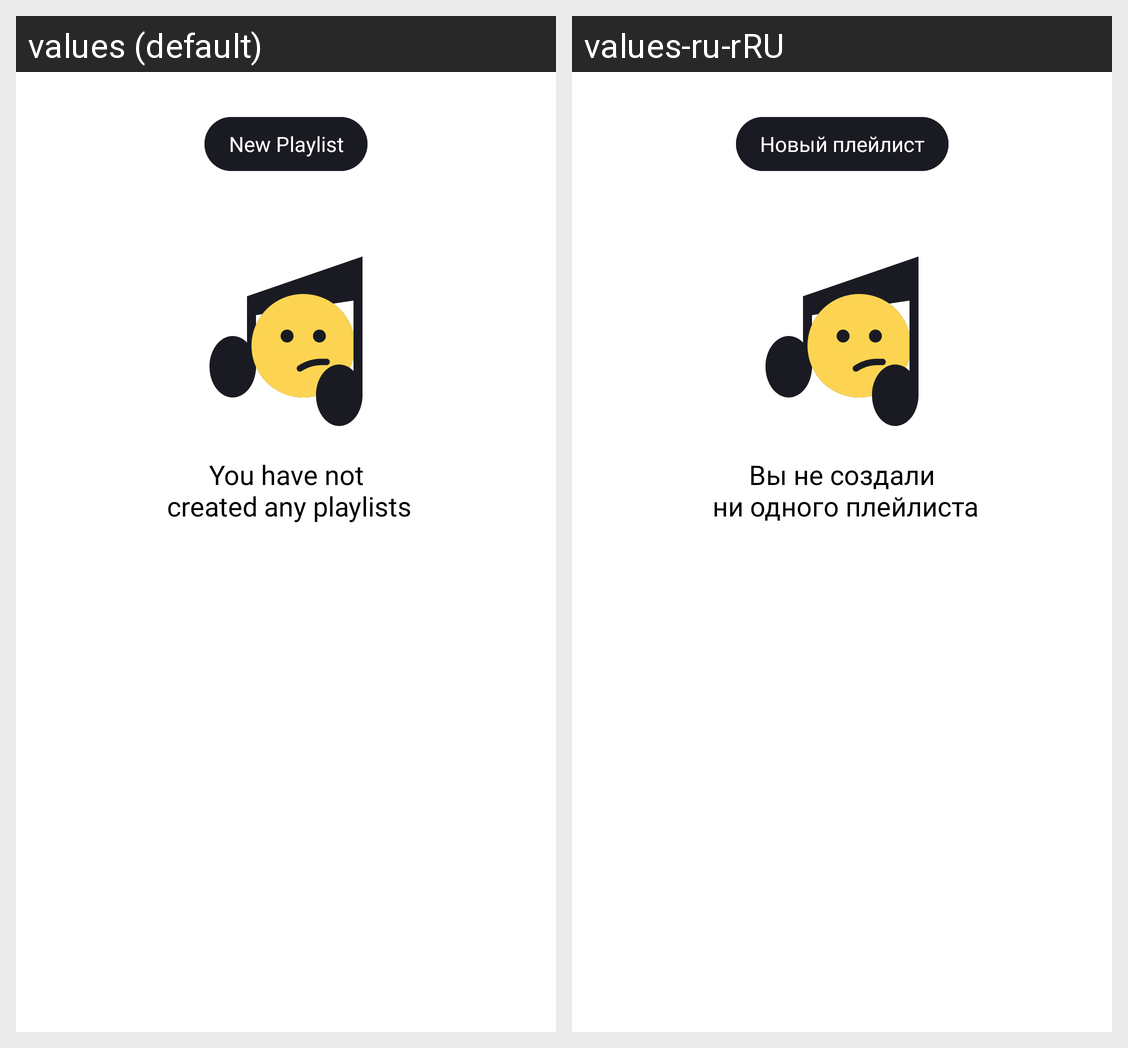

Locale-by-locale string values for the Android screen shown in this grid:
Android screen res/layout/fragment_playlists.xml rendered under 2 locales, left to right: values (default), values-ru-rRU. Device: Nexus 5 (rendered at 1080×1920; each locale shown at half size, 540×960, under a caption strip naming it); theme Theme.PlaylistMaker.
Strings drawn on this screen, with the default value and each locale's value (text and hints the layout hard-codes, and strings that could not be matched under every locale, appear in the picture but are not listed):

media_add_playlist_button
  values: New Playlist
  values-ru-rRU: Новый плейлист

media_playlists_tab_empty
  values: You have not
       created any playlists
  values-ru-rRU: Вы не создали
       ни одного плейлиста
